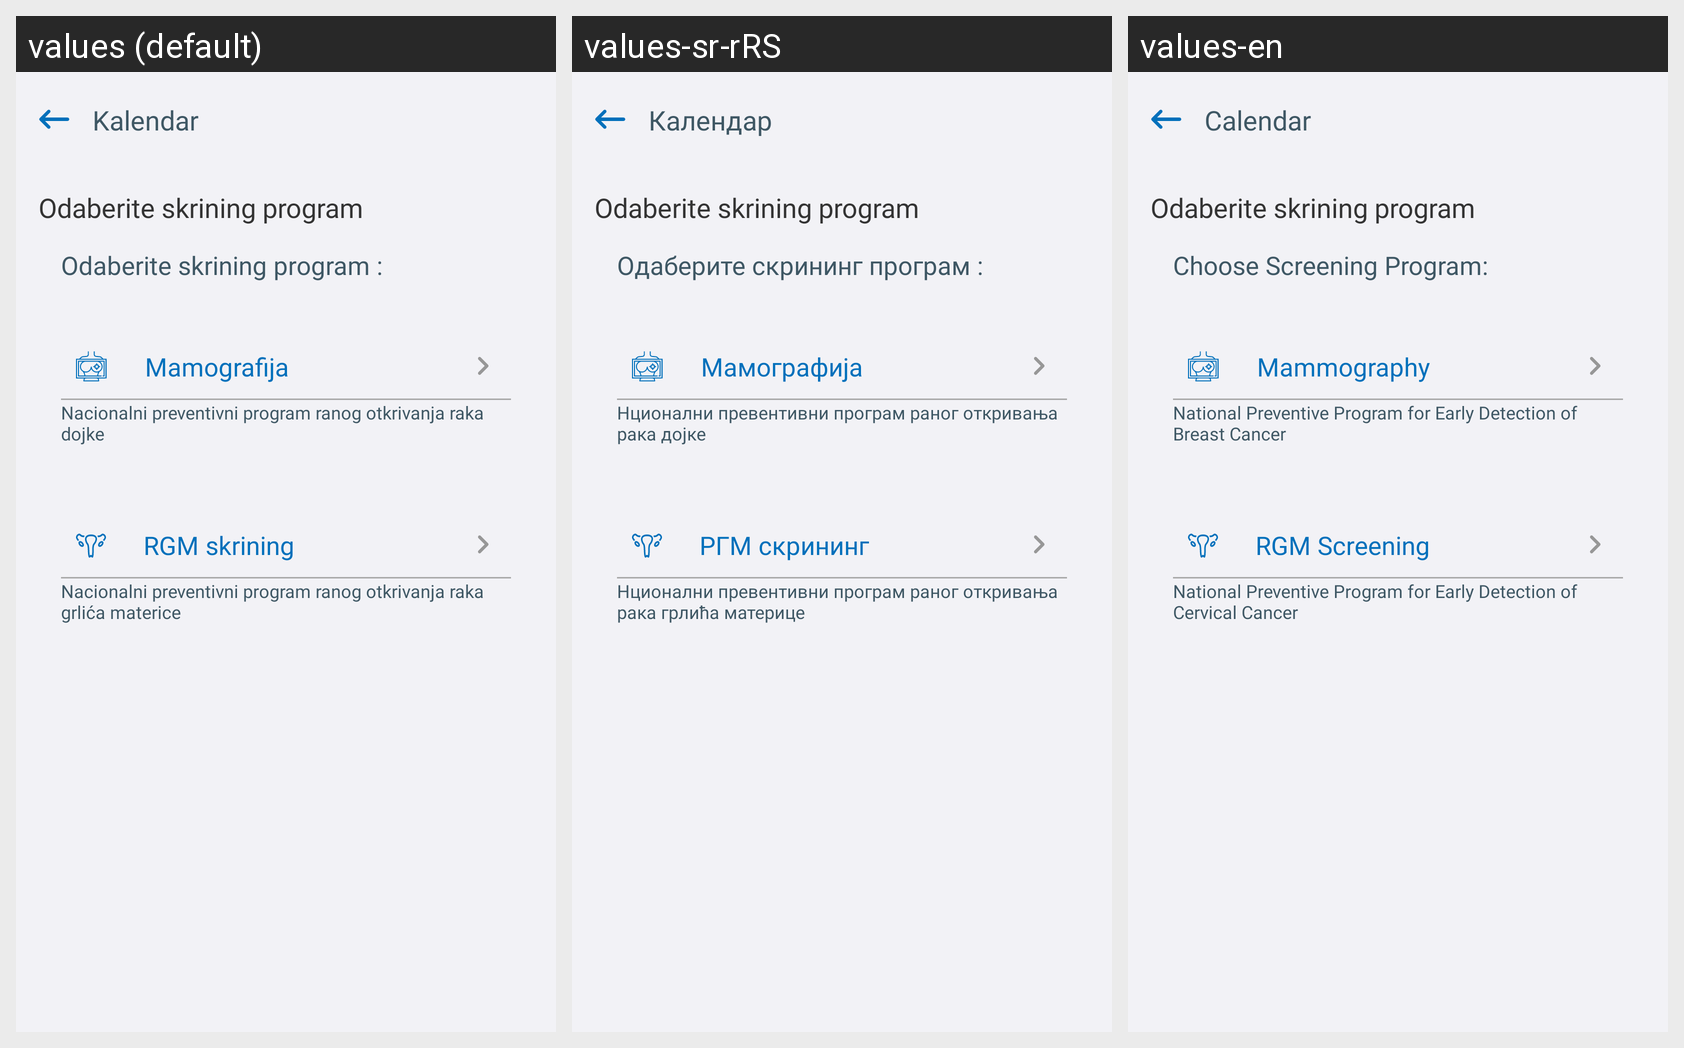

Locale-by-locale string values for the Android screen shown in this grid:
Android screen res/layout/fragment_screening_program.xml rendered under 3 locales, left to right: values (default), values-sr-rRS, values-en. Device: Nexus 5 (rendered at 1080×1920; each locale shown at half size, 540×960, under a caption strip naming it); theme Theme.E_Zdravlje.
Strings drawn on this screen, with the default value and each locale's value (text and hints the layout hard-codes, and strings that could not be matched under every locale, appear in the picture but are not listed):

fragment_calendar_screening_calendar_header_title
  values: Kalendar
  values-sr-rRS: Календар
  values-en: Calendar

fragment_calendar_screening_choose_screening_program_subtitle
  values: Odaberite skrining program :
  values-sr-rRS: Одаберите скрининг програм :
  values-en: Choose Screening Program:

fragment_calendar_screening_mammography
  values: Mamografija
  values-sr-rRS: Мамографија
  values-en: Mammography

fragment_calendar_screening_description_mammography
  values: Nacionalni preventivni program ranog otkrivanja raka dojke
  values-sr-rRS: Нционални превентивни програм раног откривања рака дојке
  values-en: National Preventive Program for Early Detection of Breast Cancer

fragment_calendar_screening_rgm_screening
  values: RGM skrining
  values-sr-rRS: РГМ скрининг
  values-en: RGM Screening

fragment_calendar_screening_description_rgm_screening
  values: Nacionalni preventivni program ranog otkrivanja raka grlića materice
  values-sr-rRS: Нционални превентивни програм раног откривања рака грлића материце
  values-en: National Preventive Program for Early Detection of Cervical Cancer
